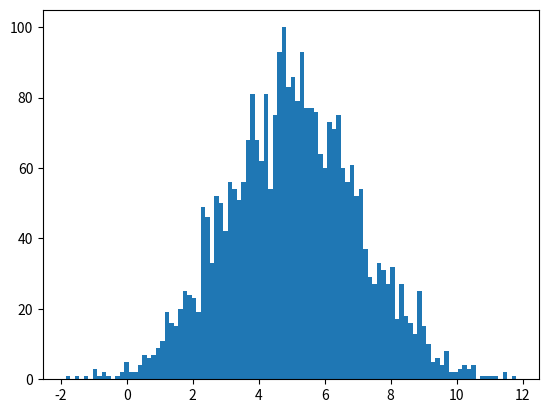

Write Python code to recreate this figure. (Note: this script raises an exception after producing the figure.)

import numpy as np
import matplotlib.pyplot as plt

class norm1:
    def __init__(self, a1, b1, c1):
        self.a1 = a1
        self.b1 = b1
        self.c1 = c1
        
    def dist_curve(self):
        plt.plot(self.c1, 1/(self.b1 * np.sqrt(2 * np.pi)) *
            np.exp( - (self.c1 - self.a1)**2 / (2 * self.b1**2) ), linewidth=2, color='y')
        plt.show()

#Vary the mean and SD to generate different plots
mean1 = 5 
sd1 = 2

c = np.random.normal(mean1, sd1, 3000)
        
w1, x1, z1 = plt.hist(c, 100, normed=True) #hist

hist1 = norm1(mean1, sd1, x1)
plot1 = hist1.dist_curve()